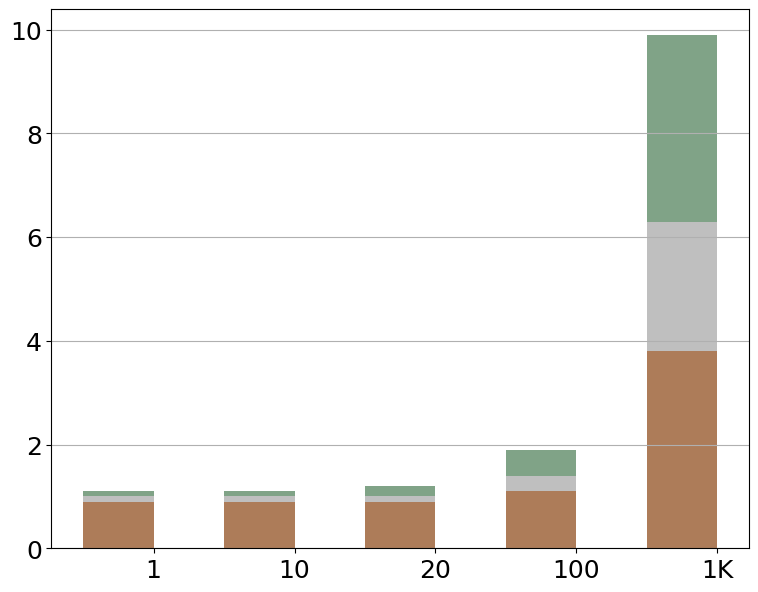

Python code for this plot: (Note: this script raises an exception after producing the figure.)
import pandas as pd
import matplotlib.pyplot as plt

raw_data = {'x_label': ['1', '10', '20', '100', '1K'],                                      # Number groups
            'y1_label': [0.9, 0.9, 0.9, 1.1, 3.8],                                          # Collective Aggregation Verification
            'y2_label': [0.1, 0.1, 0.1, 0.3, 2.5],                                          # Key Switching Proofs
            'y3_label': [0.1, 0.1, 0.2, 0.5, 3.6]}                                          # Key Switching Verification

font = {'family' : 'Bitstream Vera Sans',
        'size'   : 18}

plt.rc('font', **font)

df = pd.DataFrame(raw_data, raw_data['x_label'])

# Create the general plot and the "subplots" i.e. the bars
f, ax1 = plt.subplots(1, figsize=(9,7))

# Set the bar width
bar_width = 0.5

# Positions of the left bar-boundaries
bar_l = [i+1 for i in range(len(df['y1_label']))]

# Positions of the x-axis ticks (center of the bars as bar labels)
tick_pos = [i+(bar_width/2) for i in bar_l]

# Container of all bars
bars = []
# Create a bar plot, in position bar_l
bars.append(ax1.bar(bar_l,
                    # using the y1_label data
                    df['y1_label'],
                    # set the width
                    width=bar_width,
                    label='Collective Aggr. Verif.',
                    # with alpha 0.7
                    alpha=0.7,
                    # with color
                    color='#8B4513'))

# Create a bar plot, in position bar_l
bars.append(ax1.bar(bar_l,
                    # using the y2_label data
                    df['y2_label'],
                    # set the width
                    width=bar_width,
                    # with y1_label on the bottom
                    bottom=df['y1_label'],
                    label='Key Switching Proof',
                    # with alpha 0.5
                    alpha=0.5,
                    # with color
                    color='#808080'))

# Create a bar plot, in position bar_l
bars.append(ax1.bar(bar_l,
                    # using the y3_label data
                    df['y3_label'],
                    # set the width
                    width=bar_width,
                    # with y1_label and y2_label on the bottom
                    bottom=[i+j for i,j in zip(df['y1_label'],df['y2_label'])],
                    label='Key Switching Verif.',
                    # with alpha 0.6
                    alpha=0.6,
                    # with color
                    color='#2C6638'))

# Set the x ticks with names
plt.xticks(tick_pos, df['x_label'])
ax1.yaxis.grid(True)

# Labelling
height=[0, 0, 0, 0, 0]
for rects in bars:
    i=0
    for rect in rects:
        height[i]+=rect.get_height()
        i+=1

ax1.text(tick_pos[0] - 0.16, height[0] + height[0] / 8, str(df['y3_label'][0]), color='#2C6638', fontweight='bold')
ax1.text(tick_pos[1] - 0.16, height[1] + height[1] / 8, str(df['y3_label'][1]), color='#2C6638', fontweight='bold')
ax1.text(tick_pos[2] - 0.16, height[2] + height[2] / 8, str(df['y3_label'][2]), color='#2C6638', fontweight='bold')
ax1.text(tick_pos[3] - 0.14, height[3] + height[3] / 8, str(df['y3_label'][3]), color='#2C6638', fontweight='bold')
ax1.text(tick_pos[4] - 0.16, height[4] - 2, str(df['y3_label'][4]), color='black', fontweight='bold')

ax1.text(tick_pos[0] - 0.16, height[0] - height[0] / 1.2, str(df['y1_label'][0]), color='black', fontweight='bold')
ax1.text(tick_pos[1] - 0.16, height[1] - height[1] / 1.2, str(df['y1_label'][1]), color='black', fontweight='bold')
ax1.text(tick_pos[2] - 0.16, height[2] - height[2] / 1.2, str(df['y1_label'][2]), color='black', fontweight='bold')
ax1.text(tick_pos[3] - 0.16, height[3] - height[3] / 1.2, str(df['y1_label'][3]), color='black', fontweight='bold')
ax1.text(tick_pos[4] - 0.16, height[4] - height[4] / 1.2, str(df['y1_label'][4]), color='black', fontweight='bold')

ax1.text(tick_pos[0] + 0.3, height[0] - height[0] / 4, str(df['y2_label'][0]), color='#808080', fontweight='bold')
ax1.text(tick_pos[1] + 0.3, height[1] - height[1] / 4, str(df['y2_label'][1]), color='#808080', fontweight='bold')
ax1.text(tick_pos[2] + 0.3, height[2] - height[2] / 4, str(df['y2_label'][2]), color='#808080', fontweight='bold')
ax1.text(tick_pos[3] + 0.3, height[3] - height[3] / 2.7, str(df['y2_label'][3]), color='#808080', fontweight='bold')
ax1.text(tick_pos[4] - 0.16, height[4] - height[4] / 2, str(df['y2_label'][4]), color='black', fontweight='bold')

# Set the label and legends
ax1.set_ylabel("Runtime (s)", fontsize=22)
ax1.set_xlabel("Number of groups", fontsize=22)
plt.legend(loc='upper left')

labels = [item.get_text() for item in ax1.get_yticklabels()]

ax1.tick_params(axis='x', labelsize=22)
ax1.tick_params(axis='y', labelsize=22)

# Set a buffer around the edge
plt.xlim([min(tick_pos)-bar_width, max(tick_pos)+bar_width+0.2])

plt.savefig('proof_vary_num_groups.pdf', format='pdf')